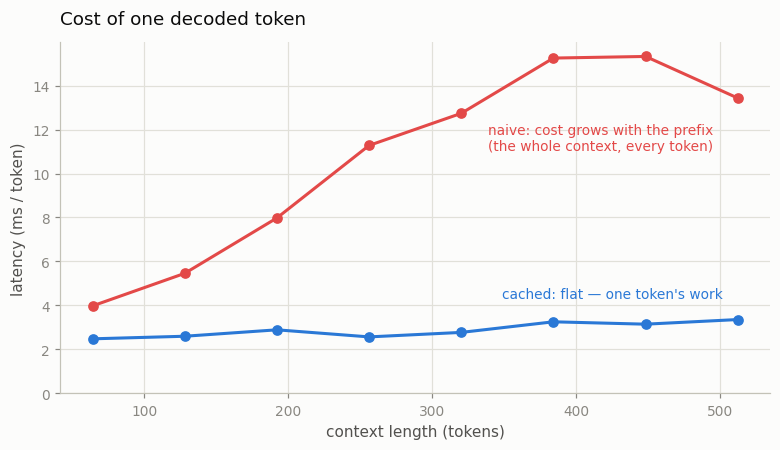

Data behind this chart, as committed beside it:
ctx_len, naive_ms, cached_ms, speedup_wall, speedup_flops
64, 3.974, 2.475, 1.606, 64.00
128, 5.455, 2.592, 2.104, 128
192, 7.976, 2.885, 2.765, 192
256, 11.28, 2.563, 4.401, 256
320, 12.74, 2.767, 4.604, 320
384, 15.26, 3.25, 4.694, 384
448, 15.33, 3.142, 4.879, 448
512, 13.43, 3.353, 4.007, 512
